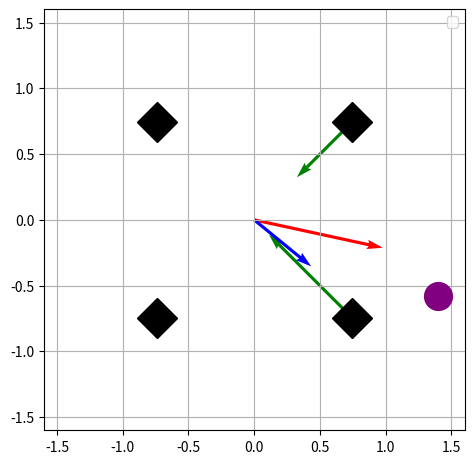

The matplotlib source for this figure:
#| fig-align: "center"
#| fig-cap: "Contribution des haut-parleurs et leur résultante, en rouge"

import numpy as np
import matplotlib.pyplot as plt
import matplotlib.colors as colors

spkrStep=np.pi/2
spkrStart=np.pi/4

db=lambda x: 20*np.log10(np.abs(x))
dbnorm=lambda x: 20*np.log10(np.abs(x)/np.max(x))
q=lambda phi: np.tan(phi)/np.tan(spkrStep/2)

fig, ax=plt.subplots()
fig.tight_layout()

sourceAzim = -np.pi/8
source = [1.4, 1.4*np.sin(sourceAzim)/np.cos(sourceAzim)]
speakersAzim = np.arange(spkrStart,2*np.pi+spkrStart,spkrStep)
speakers = []

for azim in speakersAzim:
    speakers.append([np.cos(azim),np.sin(azim)])

for speakerPos in speakers:
    ax.plot(speakerPos[0]*1.05, speakerPos[1]*1.05, "D", ms=20, color='black')
ax.plot(source[0], source[1], "o", ms=20, color='purple')

L=[]

# First speaker vector
X=speakers[0][0]
Y=speakers[0][1]
vNorm=(np.sqrt((1+q(sourceAzim))/2))

vec=np.array([-X,-Y])
vec=np.dot(vNorm/np.linalg.norm(vec),vec)
L.append(vec)

ax.quiver(X, Y, vec[0], vec[1], color='g', units='xy', scale=1)

# Second Speaker vector
X=speakers[len(speakers)-1][0]
Y=speakers[len(speakers)-1][1]
vNorm=(np.sqrt((1-q(sourceAzim))/2))

vec=np.array([-X,-Y])
vec=np.dot(vNorm/np.linalg.norm(vec),vec)
L.append(vec)

ax.quiver(X, Y, vec[0], vec[1], color='g', units='xy', scale=1)

#Plot V vector
V=np.add.reduce(L)
ax.quiver(0, 0, -V[0], -V[1], color='r', units='xy', scale=1)

#Plot E vector
sumSquare=0
sumSquareVec=[]
for vec in L:
    sumSquareVec.append(np.dot(np.power(np.linalg.norm(vec),2/np.linalg.norm(vec)),vec))
    sumSquare=sumSquare+np.power(np.linalg.norm(vec),2)
E=np.dot(np.add.reduce(sumSquareVec),1/sumSquare)
print(E)
ax.quiver(0, 0, -E[0], -E[1], color='b', units='xy', scale=1)

square_lim=1.6
ax.set_ylim(-square_lim,square_lim)
ax.set_xlim(-square_lim,square_lim)
# ax.set_rticks([-20, -12, -6, 0, 6])  # Less radial ticks
ax.legend()
ax.grid(True)
ax.set_aspect("equal")
plt.show()